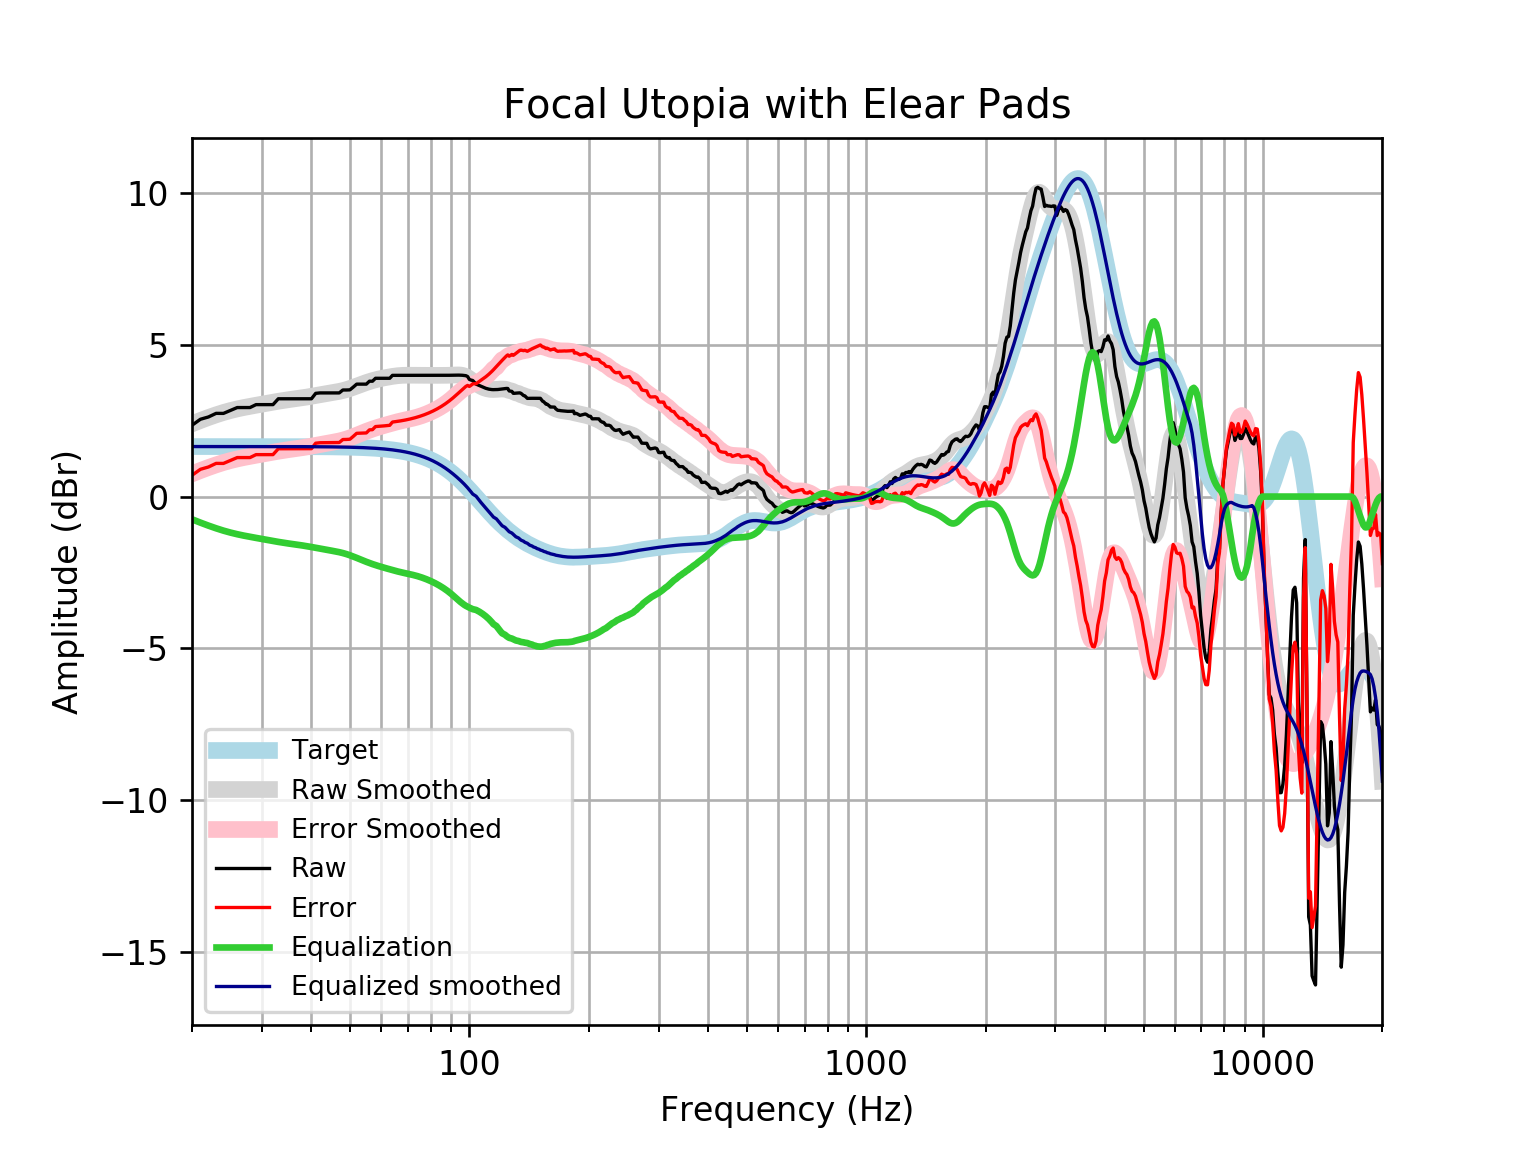

The table this chart was drawn from, first rows:
frequency, raw, error, smoothed, error_smoothed, equalization, equalized_raw, equalized_smoothed, target
20, 2.349, 0.701, 2.396, 0.7482, -0.7482, 1.601, 1.648, 1.648
21, 2.547, 0.8988, 2.506, 0.8579, -0.8579, 1.689, 1.648, 1.648
22, 2.622, 0.9743, 2.604, 0.9566, -0.9566, 1.665, 1.648, 1.648
23, 2.741, 1.093, 2.692, 1.045, -1.045, 1.696, 1.648, 1.648
24, 2.739, 1.092, 2.769, 1.122, -1.122, 1.618, 1.648, 1.648
25, 2.836, 1.188, 2.834, 1.186, -1.186, 1.65, 1.648, 1.648
26, 2.932, 1.285, 2.887, 1.24, -1.24, 1.693, 1.648, 1.648
27, 2.932, 1.285, 2.933, 1.285, -1.285, 1.647, 1.648, 1.648
28, 2.932, 1.285, 2.972, 1.325, -1.325, 1.607, 1.647, 1.647
29, 3.029, 1.381, 3.009, 1.361, -1.361, 1.667, 1.647, 1.647
30, 3.029, 1.382, 3.043, 1.396, -1.396, 1.633, 1.647, 1.647
31, 3.029, 1.382, 3.077, 1.43, -1.43, 1.599, 1.647, 1.647
32, 3.029, 1.382, 3.109, 1.462, -1.462, 1.566, 1.647, 1.647
33, 3.222, 1.575, 3.139, 1.493, -1.493, 1.729, 1.647, 1.647
34, 3.222, 1.575, 3.167, 1.52, -1.52, 1.701, 1.646, 1.646
35, 3.222, 1.576, 3.191, 1.545, -1.545, 1.676, 1.646, 1.646
36, 3.222, 1.576, 3.213, 1.568, -1.568, 1.654, 1.645, 1.645
37, 3.222, 1.577, 3.234, 1.589, -1.589, 1.632, 1.645, 1.645
38, 3.222, 1.577, 3.256, 1.612, -1.612, 1.61, 1.644, 1.644
39, 3.222, 1.578, 3.279, 1.636, -1.636, 1.586, 1.644, 1.644
40, 3.222, 1.579, 3.304, 1.661, -1.661, 1.56, 1.643, 1.643
41, 3.4, 1.758, 3.33, 1.687, -1.687, 1.713, 1.642, 1.642
42, 3.414, 1.773, 3.355, 1.713, -1.713, 1.701, 1.641, 1.641
43, 3.414, 1.774, 3.378, 1.738, -1.738, 1.676, 1.64, 1.64
44, 3.414, 1.776, 3.4, 1.761, -1.761, 1.653, 1.639, 1.639
45, 3.414, 1.777, 3.421, 1.783, -1.783, 1.631, 1.637, 1.637
46, 3.414, 1.779, 3.442, 1.806, -1.806, 1.608, 1.635, 1.635
47, 3.414, 1.781, 3.465, 1.831, -1.831, 1.583, 1.634, 1.633
48, 3.511, 1.879, 3.492, 1.861, -1.861, 1.65, 1.631, 1.631
49, 3.511, 1.882, 3.523, 1.894, -1.894, 1.616, 1.629, 1.629
50, 3.515, 1.889, 3.559, 1.933, -1.933, 1.583, 1.626, 1.626
51, 3.607, 1.984, 3.598, 1.975, -1.975, 1.632, 1.623, 1.623
52, 3.704, 2.084, 3.639, 2.019, -2.019, 1.684, 1.62, 1.62
53, 3.704, 2.088, 3.68, 2.064, -2.064, 1.64, 1.616, 1.616
54, 3.704, 2.092, 3.719, 2.107, -2.107, 1.596, 1.612, 1.612
55, 3.704, 2.096, 3.756, 2.149, -2.149, 1.555, 1.607, 1.607
56, 3.8, 2.198, 3.79, 2.188, -2.188, 1.612, 1.602, 1.602
57, 3.8, 2.204, 3.82, 2.223, -2.223, 1.577, 1.596, 1.596
58, 3.896, 2.306, 3.847, 2.256, -2.256, 1.64, 1.59, 1.59
59, 3.896, 2.313, 3.871, 2.287, -2.287, 1.609, 1.583, 1.583
60, 3.896, 2.32, 3.892, 2.316, -2.316, 1.581, 1.576, 1.576
61, 3.896, 2.329, 3.911, 2.343, -2.343, 1.553, 1.568, 1.568
62, 3.896, 2.338, 3.928, 2.37, -2.37, 1.527, 1.559, 1.559
63, 3.896, 2.347, 3.944, 2.395, -2.395, 1.501, 1.549, 1.549
64, 3.993, 2.454, 3.959, 2.42, -2.42, 1.573, 1.538, 1.538
65, 3.993, 2.466, 3.971, 2.444, -2.444, 1.548, 1.527, 1.527
66, 3.993, 2.478, 3.982, 2.467, -2.467, 1.526, 1.514, 1.514
67, 3.993, 2.492, 3.989, 2.488, -2.488, 1.505, 1.501, 1.501
68, 3.993, 2.506, 3.994, 2.508, -2.508, 1.485, 1.486, 1.486
69, 3.993, 2.522, 3.997, 2.526, -2.526, 1.467, 1.471, 1.471
70, 3.993, 2.539, 3.997, 2.543, -2.543, 1.449, 1.454, 1.454
71, 3.993, 2.557, 3.996, 2.561, -2.561, 1.432, 1.436, 1.436
72, 3.993, 2.577, 3.995, 2.579, -2.579, 1.414, 1.416, 1.416
73, 3.993, 2.598, 3.994, 2.599, -2.599, 1.394, 1.395, 1.395
74, 3.993, 2.62, 3.993, 2.62, -2.62, 1.373, 1.373, 1.373
75, 3.993, 2.644, 3.993, 2.643, -2.643, 1.349, 1.349, 1.349
76, 3.993, 2.669, 3.993, 2.669, -2.669, 1.324, 1.324, 1.324
77, 3.993, 2.696, 3.993, 2.695, -2.695, 1.298, 1.297, 1.297
78, 3.993, 2.724, 3.993, 2.724, -2.724, 1.269, 1.269, 1.269
79, 3.993, 2.754, 3.993, 2.754, -2.754, 1.239, 1.239, 1.239
... 553 more rows
